Run: headless pygame with SDL's dummy video driver; simulated clock (each Clock.tick advances the game by its frame time, no real sleeping); random seed 0; keys injected as events and as key.get_pressed() state; no mouse input.
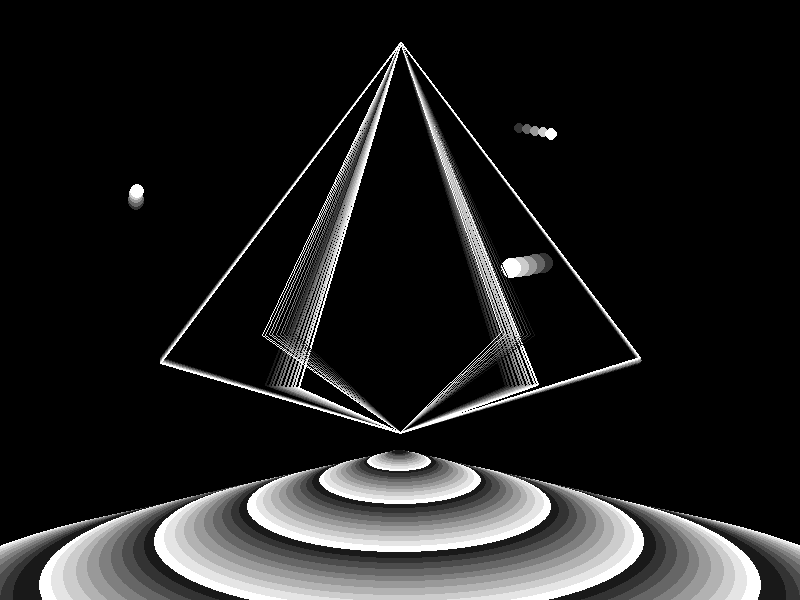
Frame 1 of 4 · flips 1–60 · no input
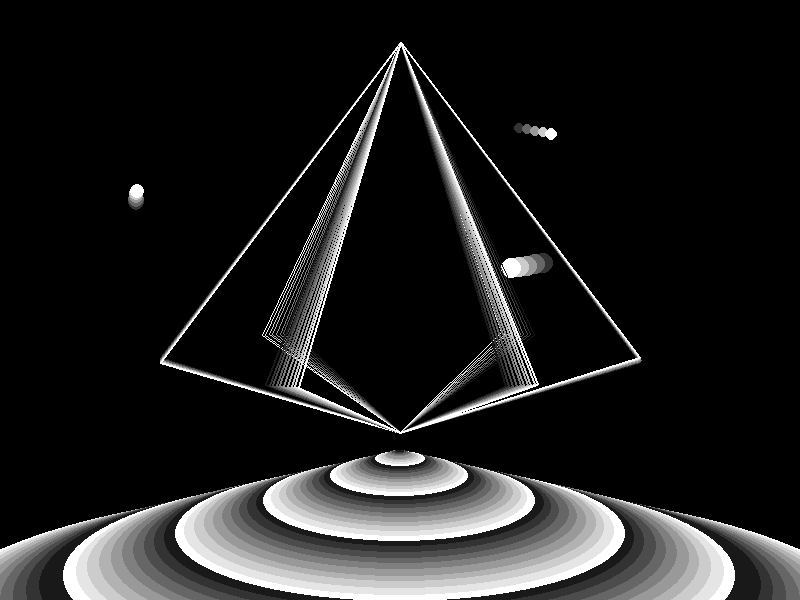
Frame 2 of 4 · flips 61–180 · tapped SPACE, RETURN · held RIGHT (→), D
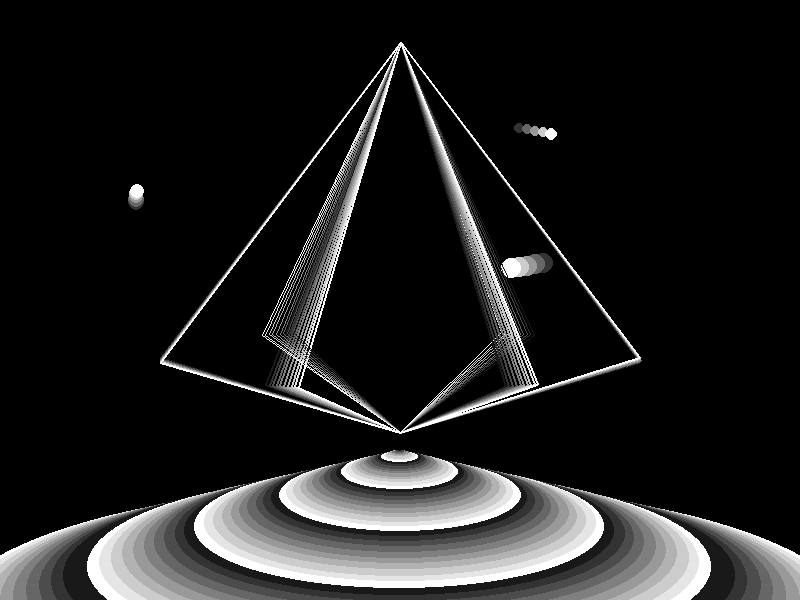
Frame 3 of 4 · flips 181–300 · held DOWN (↓), S
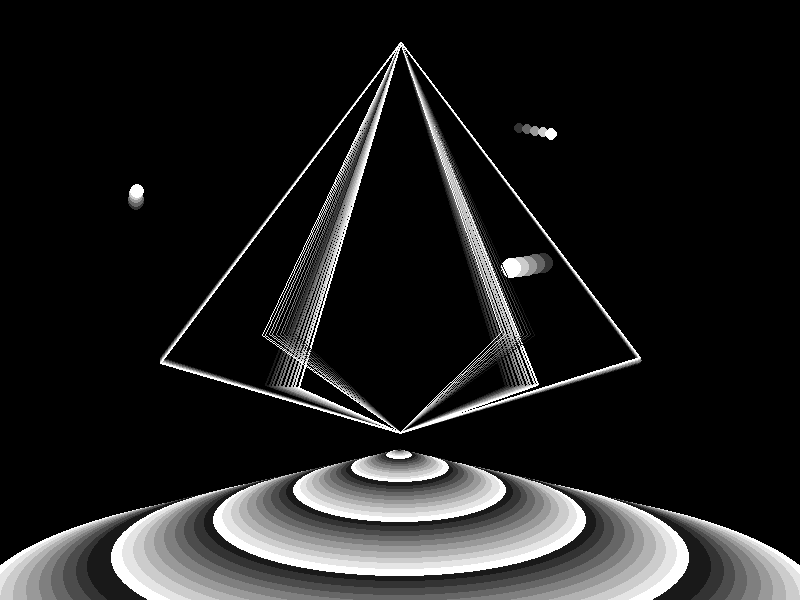
Frame 4 of 4 · flips 301–420 · held LEFT (←), A, UP (↑), W

The pygame program that drew these frames:

import pygame,math

pygame.init()

W, H = 800, 600

screen =  pygame.display.set_mode((W,H))

clock = pygame.time.Clock()

class rotateCircle():
    def __init__(self, angle):
        self.angle = angle

    def draw(self):
        angle = self.angle / 360 * 2 * math.pi;
        
        for i in range(5):
            color = 255 * (i+1) / 5
            angle += 2 / 360 * 2 * math.pi;
            x = W * (0.5 + 0.33 * math.cos(angle));
            y = H * (0.33 + 0.13 * math.sin(angle));
            r = W * (0.01 + 0.003 * math.sin(angle));
            pygame.draw.circle(screen,(color,color,color),(x, y), r)

    def update(self):
        self.angle += 5

class rotateLine():
    def __init__(self, angle):
        self.angle = angle

    def draw(self):
        angle = self.angle / 360 * 2 * math.pi;

        x1 = W / 2;
        x3 = W / 2;
        y1 = H * 0.07;
        y3 = H * 0.72;

        for i in range(10):
            color = 255 * (i+1) / 10
            angle -= 1 / 360 * 2 * math.pi;
            width = 1 if angle > math.pi else 2

            x2 = W * (0.5 + math.cos(angle) * 0.3);
            y2 = H * (0.6 + math.sin(angle) * 0.05);

            pygame.draw.line(screen,(color,color,color),(x1,y1),(x2,y2),width)
            pygame.draw.line(screen,(color,color,color),(x2,y2),(x3,y3),width)

    def update(self):
        self.angle -= 5
        if self.angle < 0:
            self.angle += 360

class dropGround():
    def __init__(self, position):
        self.position = position

    def draw(self):

        for i in range(9,-1,-1):
            pos = self.position + i

            x = W / 2;
            y = H * (0.75 + 0.25 * pos * pos / 60 / 60);
            r = (pos * pos) / 3600 * (W / 2);
    
            color = 255 * (i + 1) / 10
        
            pygame.draw.ellipse(screen,(color,color,color),(x-r, y-r*0.3, 2*r,2*r*0.3))

    def update(self):
        self.position += 1
        if self.position > 60:
            self.position = 0

circles = []
for i in range(3):
    circles.append(rotateCircle(360 / 3 * i))

lines = []
for i in range(6):
    lines.append(rotateLine(360 / 6 * i))

grounds = []
for i in range(5,-1,-1):
    grounds.append(dropGround(i / 6 * 60))

running = True
while running:
    for e in pygame.event.get():
        if e.type == pygame.QUIT:
            running = False
    
    screen.fill((0,0,0))

    for c in circles:
        c.draw()
        c.update()

    for l in lines:
        l.draw()
        l.update()

    for g in sorted(grounds, key=lambda grounds: grounds.position, reverse=True):
        g.draw()
        g.update()

    pygame.display.flip()
    clock.tick(30)

pygame.quit()
